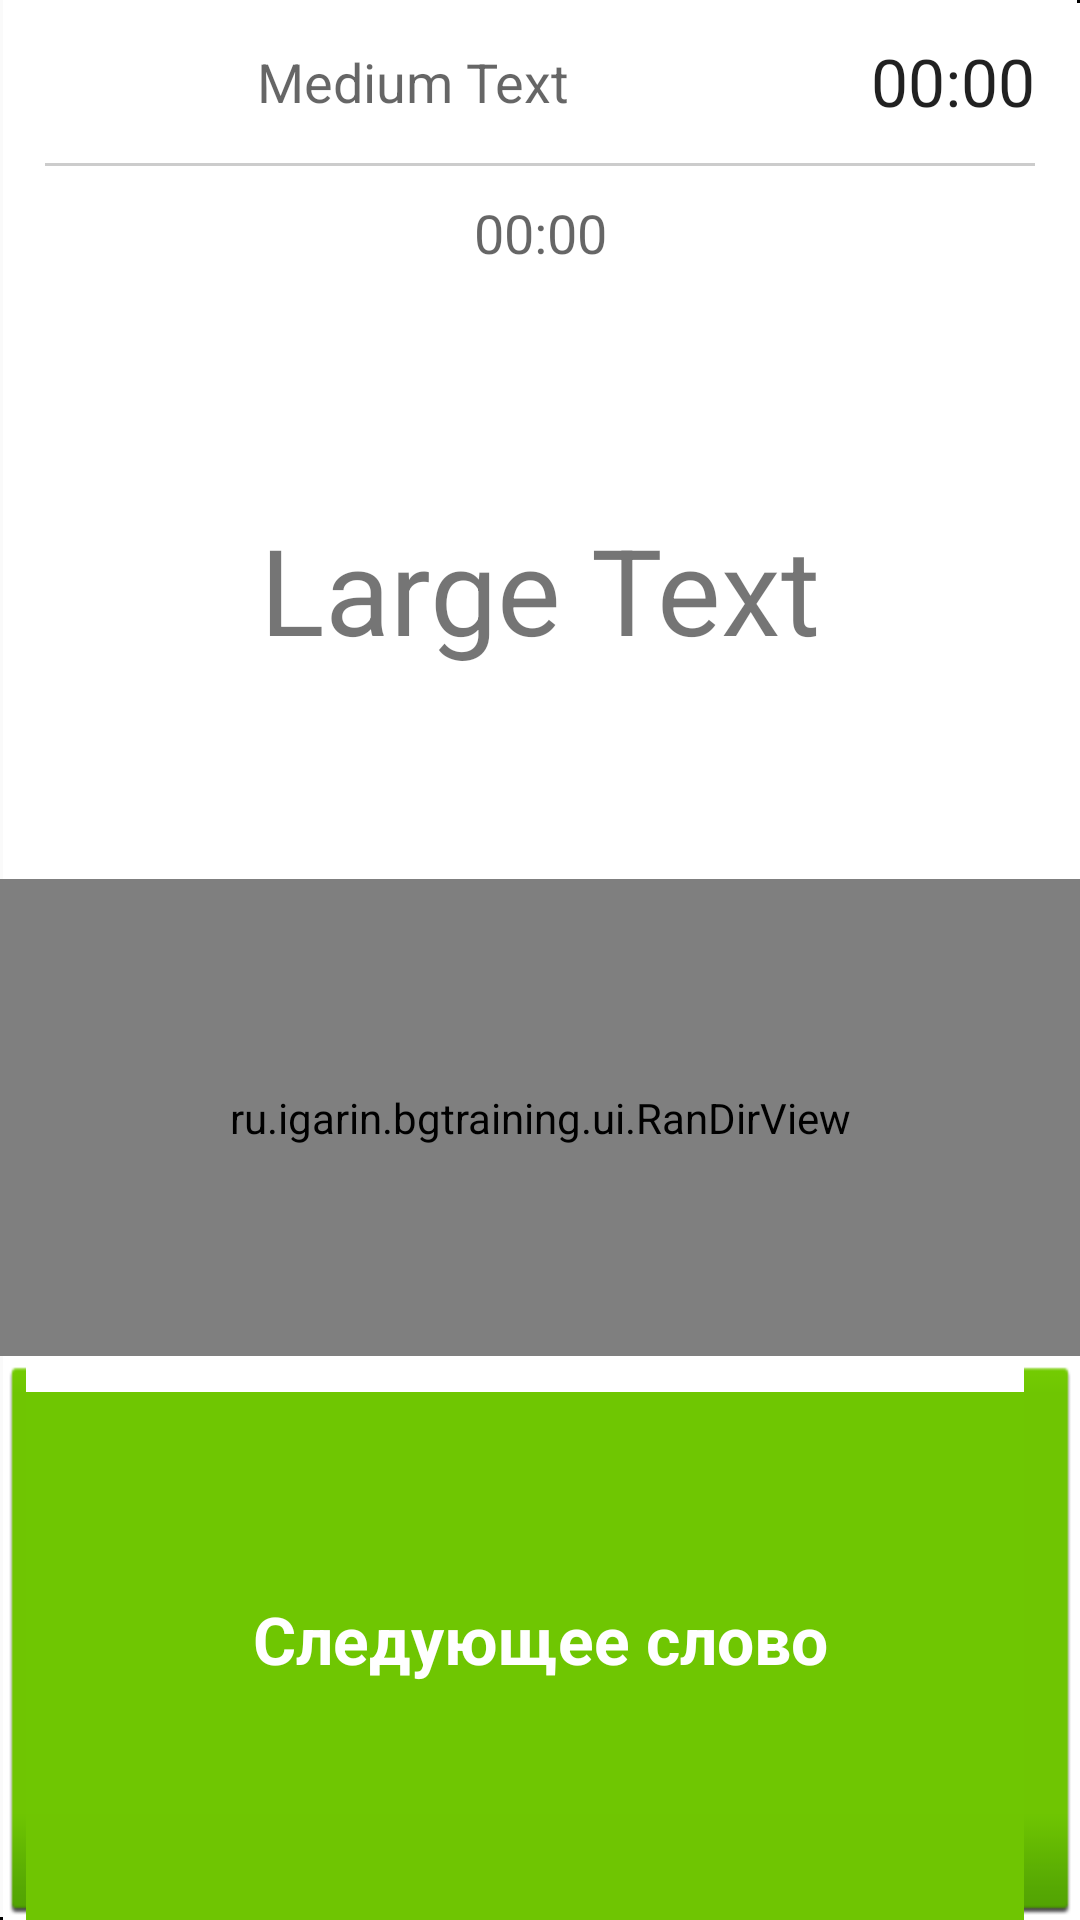

Layout XML and referenced resources for this Android screen:
<!-- AndroidManifest.xml: application theme CustomActionBarTheme -->
<!-- res/layout/activity_exersise.xml -->
<?xml version="1.0" encoding="utf-8"?>
<LinearLayout xmlns:android="http://schemas.android.com/apk/res/android"
    android:layout_width="match_parent"
    android:layout_height="match_parent"
    android:background="@drawable/bgr"
    android:orientation="vertical" >

    <LinearLayout
        android:layout_width="match_parent"
        android:layout_height="wrap_content"
        android:orientation="horizontal" >

        <TextView
            android:id="@+id/title"
            android:layout_width="match_parent"
            android:layout_height="wrap_content"
            android:layout_margin="15dip"
            android:layout_weight="1.0"
            android:gravity="center"
            android:text="Medium Text"
            android:textAppearance="?android:attr/textAppearanceMedium" />

        <Chronometer
            android:id="@+id/chronometer_main"
            android:layout_width="wrap_content"
            android:layout_height="wrap_content"
            android:layout_gravity="center"
            android:layout_marginLeft="15dip"
            android:layout_marginRight="15dip"
            android:gravity="center"
            android:text="Chronometer"
            android:textAppearance="?android:attr/textAppearanceLarge" />
    </LinearLayout>

    <LinearLayout
        android:layout_width="match_parent"
        android:layout_height="1dip"
        android:layout_marginLeft="15dip"
        android:layout_marginRight="15dip"
        android:background="#cccccc" >
    </LinearLayout>

    <LinearLayout
        android:layout_width="match_parent"
        android:layout_height="wrap_content"
        android:layout_marginBottom="10dip"
        android:layout_marginTop="10dip"
        android:orientation="horizontal" >

        <Chronometer
            android:id="@+id/chronometer_word"
            android:layout_width="wrap_content"
            android:layout_height="wrap_content"
            android:layout_gravity="center"
            android:layout_weight="1.0"
            android:gravity="center"
            android:text="Chronometer"
            android:textAppearance="?android:attr/textAppearanceMedium" />
    </LinearLayout>

    <TextView
        android:id="@+id/word"
        android:layout_width="match_parent"
        android:layout_height="wrap_content"
        android:layout_marginLeft="15dip"
        android:layout_marginRight="15dip"
        android:layout_weight="1.0"
        android:gravity="center"
        android:text="Large Text"
        android:textSize="40sp" />

    <ru.igarin.bgtraining.ui.RanDirView
        android:id="@+id/ranDirView1"
        android:layout_width="match_parent"
        android:layout_height="wrap_content"
        android:layout_weight="1.0" />

    <Button
        android:id="@+id/button_next"
        android:layout_width="match_parent"
        android:layout_height="wrap_content"
        android:layout_weight="1.0"
        android:background="@drawable/green_button_bg_states"
        android:text="Следующее слово"
        android:textAppearance="?android:attr/textAppearanceLarge"
        android:textColor="@android:color/white"
        android:textStyle="bold" />

</LinearLayout>
<!-- resources referenced by this layout -->
<resources>
  <!-- drawable green_button_bg_states (drawable-hdpi) -->
  <?xml version="1.0" encoding="utf-8"?>
  <selector xmlns:android="http://schemas.android.com/apk/res/android">
  
      <item android:drawable="@drawable/button_green_pressed" android:state_pressed="true"/>
      <item android:drawable="@drawable/button_green_normal"/>
  
  </selector>
  <style name="CustomActionBarTheme" parent="@style/Theme.AppCompat.Light.DarkActionBar">
          <item name="actionBarStyle">@style/MyActionBar</item>
          <item name="colorPrimary">#007FFF</item>
          <item name="colorPrimaryDark">#004387</item>
      </style>
  <style name="MyActionBar" parent="@style/Widget.AppCompat.Light.ActionBar.Solid.Inverse">
          <item name="android:background">@drawable/actionbar_background</item>
  
          
          <item name="background">@drawable/actionbar_background</item>
      </style>
  <!-- drawable actionbar_background: png bitmap (drawable, 162 bytes) -->
</resources>
